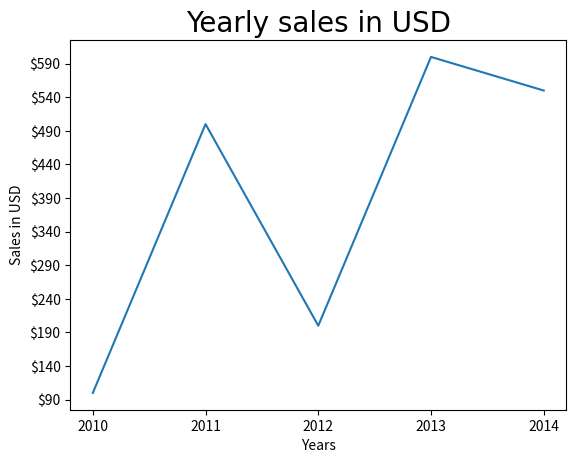

Recreate this plot in Python.
import numpy as np
import matplotlib.pyplot as plt

years = [2010, 2011, 2012, 2013, 2014]
sales = [100, 500, 200, 600, 550]
sales_ticks = list(range(90, 591, 50))

plt.plot(years, sales)
plt.title("Yearly sales in USD", fontsize=20, fontname="calibri") # sets the title for the plot
plt.xlabel("Years")        # sets the xlabel
plt.ylabel("Sales in USD") # sets the y label
plt.xticks(years)          # sets the ticks for the x axis
plt.yticks(sales_ticks, [f"${x}" for x in sales_ticks]) # sets the ticks for y axis
plt.show()